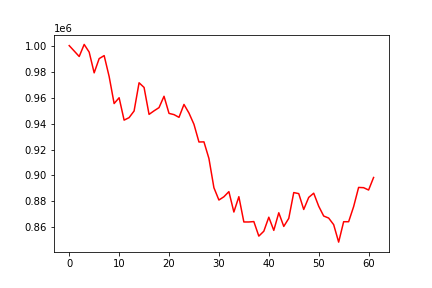

The table this chart was drawn from, first rows:
, 0
0, 1000000
1, 995829
2, 991625
3, 1000900
4, 994983
5, 979036
6, 989984
7, 992303
8, 976236
9, 955398
10, 959857
11, 942629
12, 944551
13, 949657
14, 971395
15, 967792
16, 947055
17, 949781
18, 952267
19, 960996
20, 947819
21, 946871
22, 944784
23, 954710
24, 948067
25, 939416
26, 925794
27, 925896
28, 913102
29, 890582
30, 881119
31, 883614
32, 887580
33, 871880
34, 883680
35, 864214
36, 864214
37, 864525
38, 853339
39, 857098
40, 867889
41, 857743
42, 871310
43, 860791
44, 866969
45, 886852
46, 886048
47, 873854
48, 883133
49, 886370
50, 876369
51, 868809
52, 867223
53, 862154
54, 848709
55, 864416
56, 864416
57, 876018
58, 890815
59, 890617
... 2 more rows
